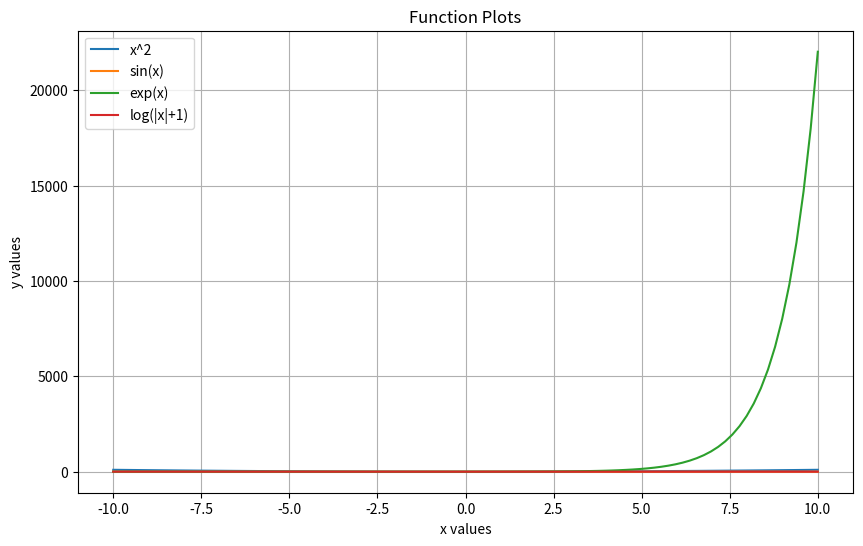

Reproduce this figure in Python.
import numpy as np
import matplotlib.pyplot as plt

x = np.linspace(-10, 10, 100)

y1 = x**2
y2 = np.sin(x)
y3 = np.exp(x)
y4 = np.log(np.abs(x) + 1)

plt.figure(figsize=(10, 6))
plt.plot(x, y1, label="x^2")
plt.plot(x, y2, label="sin(x)")
plt.plot(x, y3, label="exp(x)")
plt.plot(x, y4, label="log(|x|+1)")

plt.title("Function Plots")
plt.xlabel("x values")
plt.ylabel("y values")
plt.legend()
plt.grid(True)
plt.show()
